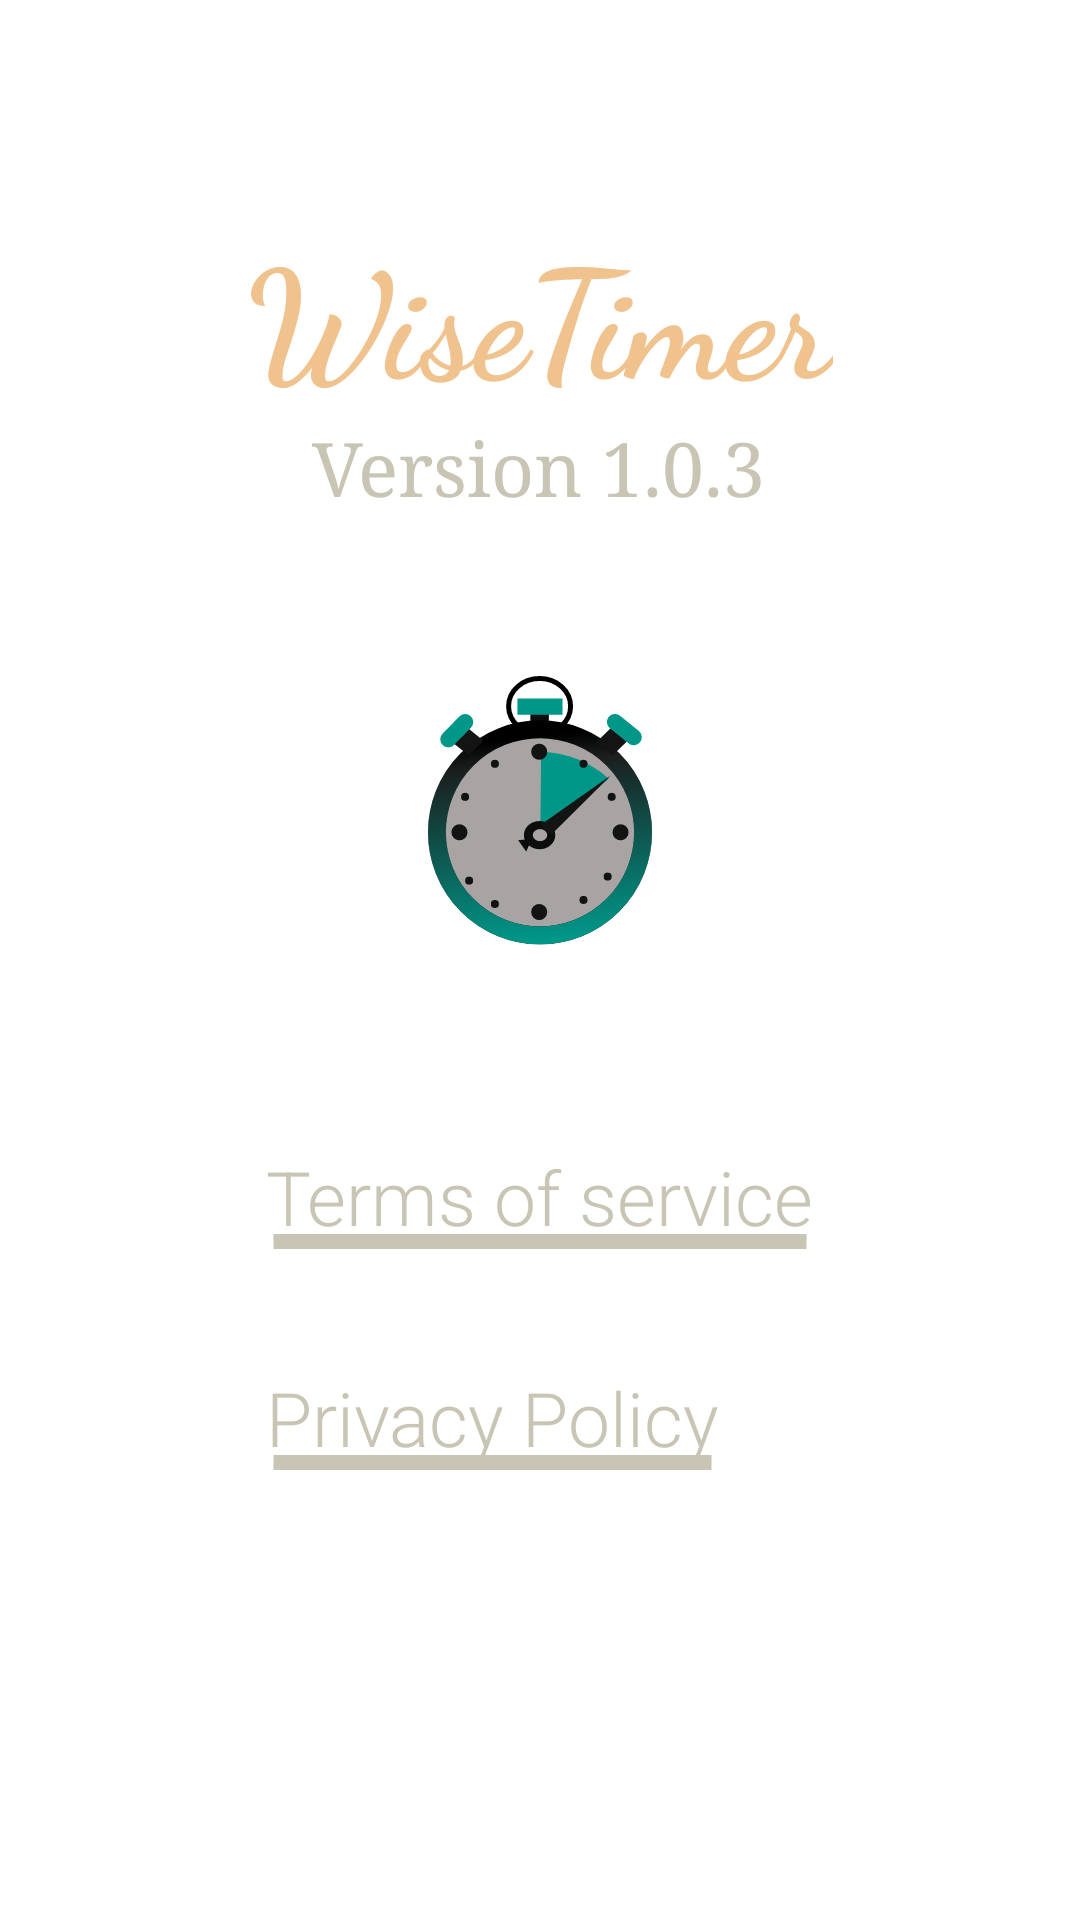

This screen was rendered from an Android layout file. Write that file and the resources it references.
<!-- AndroidManifest.xml: fallback theme Theme.MaterialComponents.DayNight.NoActionBar -->
<!-- res/layout/information_activity.xml -->
<?xml version="1.0" encoding="utf-8"?>
<ScrollView xmlns:android="http://schemas.android.com/apk/res/android"
    android:layout_width="match_parent"
    android:layout_height="match_parent"
    android:orientation="vertical"
    android:theme="@style/AppTheme"
    >
<RelativeLayout
    android:layout_width="wrap_content"
    android:layout_height="wrap_content">
    <ImageView
        android:layout_width="match_parent"
        android:layout_height="100dp"
        android:layout_alignParentStart="true"
        android:layout_gravity="center"
        android:contentDescription="@string/app_name_icon"
        android:layout_below="@+id/titleVersion"
        android:src="@drawable/ic_icon_wisetimer"
        android:layout_marginBottom="10dp"
        android:id="@+id/idLogo"/>

    <LinearLayout
        android:layout_width="wrap_content"
        android:layout_height="wrap_content"
        android:gravity="top|center"
        android:layout_centerHorizontal="true"
        android:id="@+id/titleVersion"
        android:layout_marginBottom="50dp"
        android:layout_marginTop="70dp"
        android:orientation="vertical">
        <TextView
            android:id="@+id/textLogo"
            android:layout_width="wrap_content"
            android:layout_height="wrap_content"
            android:fontFamily="cursive"
            android:text="@string/app_name"
            android:textColor="@color/newColorElement"
            android:textStyle="bold"
            android:textSize="50sp" />

        <TextView
            android:layout_width="wrap_content"
            android:layout_height="wrap_content"
            android:layout_gravity="center"
            android:fontFamily="serif"
            android:text="@string/version"
            android:textColor="@color/newColorText"
            android:textSize="25sp" />
    </LinearLayout>

    <LinearLayout
        android:layout_width="wrap_content"
        android:layout_height="wrap_content"
        android:layout_below="@+id/idLogo"
        android:layout_centerInParent="true"
        android:layout_marginTop="50dp"
        android:orientation="vertical">

        <TextView
            android:id="@+id/linkTermsService"
            android:layout_width="wrap_content"
            android:layout_height="wrap_content"
            android:layout_gravity="start"
            android:background="@drawable/border_to_link"
            android:clickable="true"
            android:fontFamily="sans-serif-light"
            android:text="@string/terms_service"
            android:textColor="@color/newColorText"
            android:textSize="25sp" />
        <TextView
            android:id="@+id/linkPrivacyPolice"
            android:layout_width="wrap_content"
            android:layout_height="wrap_content"
            android:fontFamily="sans-serif-light"
            android:text="@string/privacy_policy"
            android:background="@drawable/border_to_link"
            android:textColor="@color/newColorText"
            android:layout_marginTop="10dp"
            android:clickable="true"
            android:layout_gravity="start"
            android:textSize="25sp"/>


    </LinearLayout>
</RelativeLayout>


</ScrollView>
<!-- resources referenced by this layout -->
<resources>
  <color name="newColorElement">#F0C38E</color>
  <color name="newColorText">#C8C5B4</color>
  <!-- drawable border_to_link (drawable) -->
  <?xml version="1.0" encoding="utf-8"?>
  <layer-list xmlns:android="http://schemas.android.com/apk/res/android">
      <item>
          <shape android:shape="line">
              <solid android:color="#C0C0C0" />
              <stroke android:width="5dp" android:color="@color/colorLink" />
              <corners android:radius="10dp" />
              <padding
                  android:bottom="30dp"/>
          </shape>
      </item>
  </layer-list>
  <!-- drawable ic_icon_wisetimer: vector/xml drawable (drawable, 4852 chars, omitted) -->
  <string name="app_name">WiseTimer</string>
  <string name="app_name_icon">WiseTimer icon</string>
  <string name="privacy_policy">Privacy Policy</string>
  <string name="terms_service">Terms of service</string>
  <string name="version">Version 1.0.3</string>
  <style name="AppTheme" parent="Theme.AppCompat">
          <item name="colorPrimary">@color/newColorBg</item>
          <item name="colorPrimaryDark">@color/newColorBgDark</item>
          <item name="colorAccent">@color/newColorElement</item>
  
          <item name="android:textColor">@color/newColorText</item>
          <item name="android:windowBackground">@color/newColorBg</item> 
          <item name="android:drawableTint">@color/newColorElement</item> 
          <item name="android:colorBackgroundFloating">@color/newColorText</item> 
          <item name="android:iconTint">?android:attr/windowBackground</item>
          <item name="android:dropDownListViewStyle">@style/PopupMenuListView</item>
          <item name="android:actionBarStyle">@style/ToolbarTheme</item>
          <item name="android:homeAsUpIndicator">@drawable/ic_baseline_arrow_back_24</item>
  
      </style>
  <color name="newColorBg">#48426D</color>
  <color name="newColorBgDark">#312C51</color>
  <style name="PopupMenuListView" parent="@style/Widget.AppCompat.ListView.DropDown">
          <item name="android:divider">@color/newColorBgDark</item>
          <item name="android:dividerHeight">1dp</item>
      </style>
  <style name="ToolbarTheme" parent="@style/ThemeOverlay.AppCompat.ActionBar">
          
          <item name="colorControlNormal">@color/newColorElement</item>
      </style>
  <!-- drawable ic_baseline_arrow_back_24 (drawable) -->
  <vector xmlns:android="http://schemas.android.com/apk/res/android"
      android:width="24dp"
      android:height="24dp"
      android:viewportWidth="24"
      android:viewportHeight="24"
      android:tint="@color/newColorElement"
      android:autoMirrored="true">
    <path
        android:fillColor="@color/newColorElement"
        android:pathData="M20,11H7.83l5.59,-5.59L12,4l-8,8 8,8 1.41,-1.41L7.83,13H20v-2z"/>
  </vector>
</resources>
